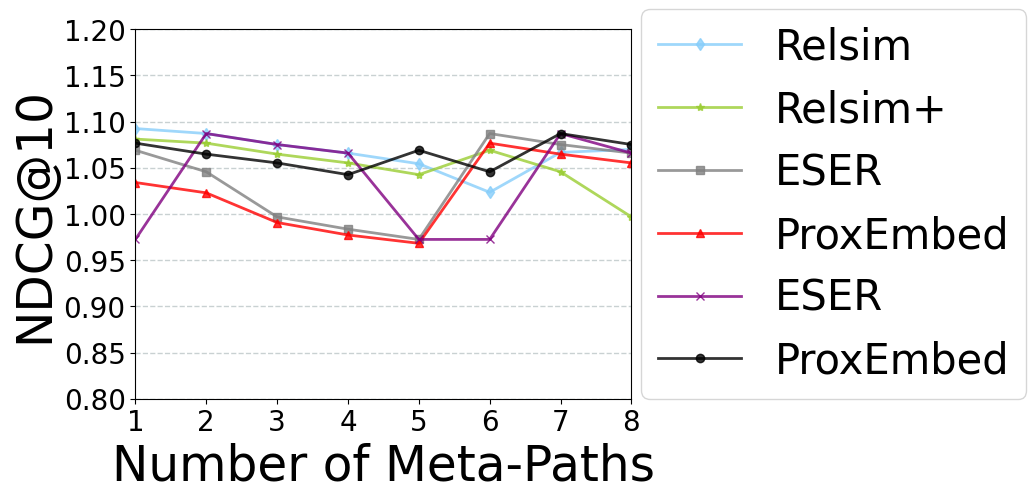

This chart was generated by the following Python code:
# coding: utf-8
# author：lu yf
# usedby: li zy
import numpy as np
from matplotlib import pyplot as plt

plt.rc('font', family='Times New Roman')  # 设置字体字号


def autolabel(rects, Num=1, rotation1=60, NN=1):
    for rect in rects:
        height = rect.get_height()
        plt.text(rect.get_x() - 0.04 + rect.get_width() / 2., Num * height, '%s' % float(height * NN),
                 rotation=rotation1)

# 折线图
def draw_line_chart():

    # plt.subplot(1, 2, 1)

    # X轴，Y轴数据
    x = [1, 2, 3, 4, 5, 6, 7, 8]
    y1 = [1.0924, 1.0870, 1.0751, 1.0658, 1.0543, 1.0234, 1.0666, 1.0698]  # Relsim
    y2 = [1.0810, 1.0766, 1.0647, 1.0552, 1.0425, 1.0689, 1.0456, 0.9968]  # Relsim+
    y3 = [1.0689, 1.0456, 0.9968, 0.9835, 0.9724, 1.0870, 1.0751, 1.0658]  # ESER
    y4 = [1.0340, 1.0228, 0.9907, 0.9772, 0.9682, 1.0766, 1.0647, 1.0552]  # ProxEmbed
    y5 = [0.9724, 1.0870, 1.0751, 1.0658, 0.9724, 0.9724, 1.0870, 1.0658]  # AutoMP-
    y6 = [1.0766, 1.0647, 1.0552, 1.0425, 1.0689, 1.0456, 1.0870, 1.0751]  # AutoMP

    plt.plot(x, y1, 'gd-', alpha=0.8, color='lightskyblue', linewidth=2, label='Relsim')  # 在当前绘图对象绘图（X轴，Y轴，蓝色虚线，线宽度）
    plt.plot(x, y2, 'g*-', alpha=0.8, color='yellowgreen', linewidth=2, label='Relsim+')
    plt.plot(x, y3, 'gs-', alpha=0.8, color='grey', linewidth=2, label='ESER')
    plt.plot(x, y4, 'g^-', alpha=0.8, color='red', linewidth=2, label='ProxEmbed')
    plt.plot(x, y5, 'gx-', alpha=0.8, color='purple', linewidth=2, label='ESER')
    plt.plot(x, y6, 'go-', alpha=0.8, color='black', linewidth=2, label='ProxEmbed')

    plt.xlim(1, 8)
    # plt.ylim(0.6,0.9)
    plt.ylim(0.8, 1.2)
    plt.yticks(fontsize=20)
    plt.xticks([1, 2, 3, 4, 5, 6, 7, 8], [r'1', r'2', r'3', r'4', r'5', r'6', r'7', r'8'], fontsize=20)
    plt.xlabel("Number of Meta-Paths",fontsize=35)  # X轴标签
    plt.ylabel("NDCG@10", fontsize=35)
    plt.grid(color='#95a5a6', linestyle='--', linewidth=1, axis='y', alpha=0.5)
    plt.legend(fontsize=30, loc=(1.02, 0))

    # plt.subplot(1, 2, 2)

    # X轴，Y轴数据
    # x = [1, 2, 3, 4, 5, 6, 7, 8]
    # y1 = [1.0924, 1.0870, 1.0751, 1.0658, 1.0543, 1.0234, 1.0666, 1.0698]  # Relsim
    # y2 = [1.0810, 1.0766, 1.0647, 1.0552, 1.0425, 1.0689, 1.0456, 0.9968]  # Relsim+
    # y3 = [1.0689, 1.0456, 0.9968, 0.9835, 0.9724, 1.0870, 1.0751, 1.0658]  # ESER
    # y4 = [1.0340, 1.0228, 0.9907, 0.9772, 0.9682, 1.0766, 1.0647, 1.0552]  # ProxEmbed
    # y5 = [0.9724, 1.0870, 1.0751, 1.0658, 0.9724, 0.9724, 1.0870, 1.0658]  # AutoMP-
    # y6 = [1.0766, 1.0647, 1.0552, 1.0425, 1.0689, 1.0456, 1.0870, 1.0751]  # AutoMP
    #
    # plt.plot(x, y1, 'gd-', alpha=0.8, color='lightskyblue', linewidth=2, label='Relsim')  # 在当前绘图对象绘图（X轴，Y轴，蓝色虚线，线宽度）
    # plt.plot(x, y2, 'g*-', alpha=0.8, color='yellowgreen', linewidth=2, label='Relsim+')
    # plt.plot(x, y3, 'gs-', alpha=0.8, color='grey', linewidth=2, label='ESER')
    # plt.plot(x, y4, 'g^-', alpha=0.8, color='red', linewidth=2, label='ProxEmbed')
    # plt.plot(x, y5, 'gx-', alpha=0.8, color='purple', linewidth=2, label='ESER')
    # plt.plot(x, y6, 'go-', alpha=0.8, color='black', linewidth=2, label='ProxEmbed')
    #
    # plt.xlim(1, 8)
    # # plt.ylim(0.6,0.9)
    # plt.ylim(0.8, 1.2)
    # plt.xticks([1, 2, 3, 4, 5, 6, 7, 8], [r'1', r'2', r'3', r'4', r'5', r'6', r'7', r'8'])
    # plt.xlabel("Number of xx")  # X轴标签
    # plt.ylabel("NDCG@20 on xx Queries")
    # plt.grid(color='#95a5a6', linestyle='--', linewidth=1, axis='y', alpha=0.4)
    # plt.legend()

    plt.show()  # 显示图


draw_line_chart()
